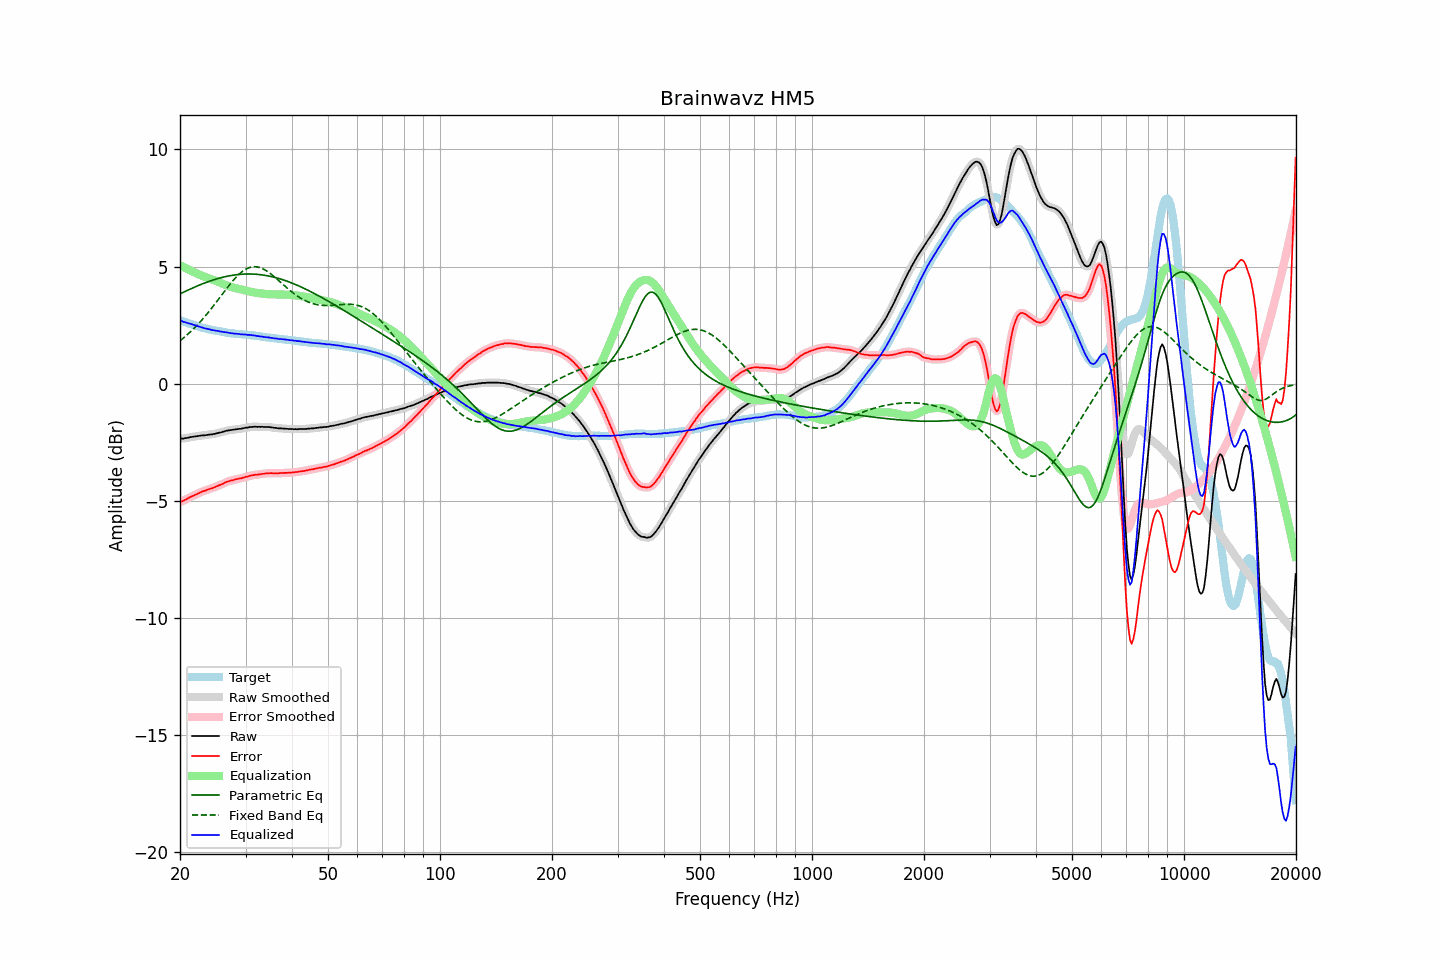

Values plotted in this chart, from the file beside it:
frequency, raw, error, smoothed, error_smoothed, equalization, parametric_eq, fixed_band_eq, equalized_raw, equalized_smoothed, target
20.00, -2.34, -5.05, -2.34, -5.05, 5.06, 3.83, 1.83, 2.71, 2.71, 2.71
20.20, -2.33, -5.02, -2.34, -5.02, 5.02, 3.87, 1.89, 2.69, 2.68, 2.69
20.40, -2.34, -5.00, -2.33, -4.99, 4.99, 3.90, 1.94, 2.64, 2.65, 2.65
20.61, -2.32, -4.96, -2.33, -4.96, 4.95, 3.93, 2.00, 2.63, 2.63, 2.64
20.81, -2.31, -4.93, -2.32, -4.93, 4.92, 3.97, 2.06, 2.61, 2.61, 2.61
21.02, -2.30, -4.89, -2.30, -4.89, 4.89, 4.00, 2.12, 2.58, 2.59, 2.58
21.23, -2.28, -4.85, -2.29, -4.85, 4.85, 4.03, 2.18, 2.57, 2.57, 2.56
21.44, -2.27, -4.82, -2.27, -4.82, 4.82, 4.06, 2.25, 2.55, 2.55, 2.54
21.66, -2.26, -4.79, -2.26, -4.79, 4.79, 4.09, 2.31, 2.52, 2.52, 2.52
21.87, -2.25, -4.76, -2.25, -4.76, 4.75, 4.12, 2.38, 2.50, 2.50, 2.50
22.09, -2.24, -4.73, -2.24, -4.73, 4.72, 4.15, 2.45, 2.48, 2.48, 2.48
22.31, -2.23, -4.70, -2.23, -4.69, 4.69, 4.18, 2.52, 2.46, 2.46, 2.46
22.54, -2.22, -4.66, -2.22, -4.66, 4.66, 4.21, 2.60, 2.44, 2.44, 2.43
22.76, -2.21, -4.62, -2.21, -4.63, 4.63, 4.24, 2.67, 2.42, 2.42, 2.41
22.99, -2.20, -4.59, -2.21, -4.60, 4.60, 4.27, 2.75, 2.40, 2.40, 2.39
23.22, -2.20, -4.57, -2.20, -4.57, 4.58, 4.29, 2.83, 2.37, 2.38, 2.37
23.45, -2.19, -4.55, -2.19, -4.55, 4.55, 4.32, 2.91, 2.36, 2.36, 2.36
23.69, -2.18, -4.52, -2.18, -4.53, 4.53, 4.34, 3.00, 2.34, 2.34, 2.34
23.92, -2.17, -4.50, -2.17, -4.50, 4.50, 4.37, 3.08, 2.33, 2.33, 2.33
24.16, -2.16, -4.47, -2.17, -4.48, 4.48, 4.39, 3.17, 2.31, 2.31, 2.31
24.40, -2.16, -4.46, -2.16, -4.46, 4.45, 4.41, 3.25, 2.29, 2.30, 2.30
24.65, -2.14, -4.43, -2.15, -4.43, 4.43, 4.44, 3.34, 2.28, 2.28, 2.29
24.89, -2.13, -4.40, -2.13, -4.40, 4.40, 4.46, 3.43, 2.27, 2.27, 2.27
25.14, -2.11, -4.37, -2.11, -4.37, 4.37, 4.48, 3.52, 2.26, 2.26, 2.26
25.39, -2.09, -4.34, -2.10, -4.34, 4.34, 4.50, 3.61, 2.25, 2.25, 2.25
25.65, -2.08, -4.32, -2.08, -4.32, 4.31, 4.52, 3.70, 2.23, 2.23, 2.24
25.91, -2.06, -4.29, -2.06, -4.29, 4.28, 4.54, 3.79, 2.22, 2.22, 2.23
26.16, -2.04, -4.26, -2.04, -4.26, 4.25, 4.55, 3.89, 2.21, 2.21, 2.22
26.43, -2.02, -4.22, -2.02, -4.22, 4.22, 4.57, 3.98, 2.20, 2.20, 2.20
26.69, -2.00, -4.19, -2.01, -4.19, 4.20, 4.58, 4.06, 2.19, 2.19, 2.18
26.96, -1.99, -4.17, -1.99, -4.16, 4.17, 4.60, 4.15, 2.18, 2.18, 2.17
27.23, -1.98, -4.15, -1.98, -4.15, 4.15, 4.61, 4.24, 2.17, 2.17, 2.16
27.50, -1.97, -4.13, -1.97, -4.13, 4.13, 4.62, 4.32, 2.15, 2.15, 2.15
27.77, -1.96, -4.11, -1.96, -4.11, 4.11, 4.63, 4.40, 2.15, 2.15, 2.15
28.05, -1.95, -4.09, -1.95, -4.09, 4.09, 4.64, 4.48, 2.14, 2.14, 2.14
28.33, -1.94, -4.07, -1.94, -4.08, 4.08, 4.65, 4.56, 2.13, 2.13, 2.13
28.62, -1.93, -4.06, -1.93, -4.06, 4.06, 4.66, 4.62, 2.13, 2.13, 2.13
28.90, -1.92, -4.04, -1.93, -4.05, 4.05, 4.67, 4.69, 2.12, 2.12, 2.12
29.19, -1.92, -4.04, -1.92, -4.03, 4.03, 4.67, 4.75, 2.11, 2.11, 2.12
29.48, -1.90, -4.01, -1.90, -4.01, 4.01, 4.68, 4.80, 2.11, 2.11, 2.11
29.78, -1.89, -4.00, -1.89, -4.00, 3.99, 4.68, 4.85, 2.10, 2.10, 2.11
30.08, -1.87, -3.97, -1.88, -3.98, 3.97, 4.68, 4.89, 2.10, 2.10, 2.09
30.38, -1.87, -3.97, -1.87, -3.96, 3.96, 4.69, 4.93, 2.08, 2.09, 2.09
30.68, -1.85, -3.94, -1.86, -3.94, 3.94, 4.69, 4.95, 2.09, 2.08, 2.08
30.99, -1.84, -3.91, -1.85, -3.92, 3.92, 4.68, 4.98, 2.08, 2.08, 2.07
31.30, -1.84, -3.91, -1.84, -3.90, 3.91, 4.68, 4.99, 2.07, 2.07, 2.07
31.61, -1.83, -3.89, -1.84, -3.90, 3.90, 4.68, 5.00, 2.07, 2.06, 2.06
31.93, -1.83, -3.88, -1.84, -3.89, 3.89, 4.68, 4.99, 2.05, 2.05, 2.05
32.24, -1.84, -3.89, -1.84, -3.88, 3.88, 4.67, 4.99, 2.03, 2.04, 2.05
32.57, -1.83, -3.87, -1.84, -3.87, 3.87, 4.66, 4.97, 2.03, 2.03, 2.03
32.89, -1.84, -3.87, -1.84, -3.86, 3.86, 4.66, 4.95, 2.01, 2.02, 2.02
33.22, -1.83, -3.84, -1.84, -3.85, 3.85, 4.65, 4.92, 2.02, 2.01, 2.01
33.55, -1.84, -3.84, -1.84, -3.84, 3.84, 4.64, 4.89, 2.00, 2.00, 2.00
33.89, -1.84, -3.83, -1.84, -3.83, 3.83, 4.63, 4.85, 1.99, 1.99, 1.99
34.23, -1.84, -3.82, -1.84, -3.82, 3.83, 4.61, 4.81, 1.98, 1.98, 1.98
34.57, -1.84, -3.82, -1.85, -3.82, 3.82, 4.60, 4.76, 1.98, 1.98, 1.98
34.92, -1.85, -3.82, -1.85, -3.82, 3.82, 4.59, 4.71, 1.97, 1.97, 1.96
35.27, -1.86, -3.81, -1.86, -3.82, 3.82, 4.57, 4.66, 1.96, 1.96, 1.95
35.62, -1.87, -3.82, -1.87, -3.82, 3.82, 4.56, 4.60, 1.94, 1.95, 1.95
35.97, -1.88, -3.82, -1.88, -3.82, 3.82, 4.54, 4.55, 1.93, 1.94, 1.94
... 635 more rows
